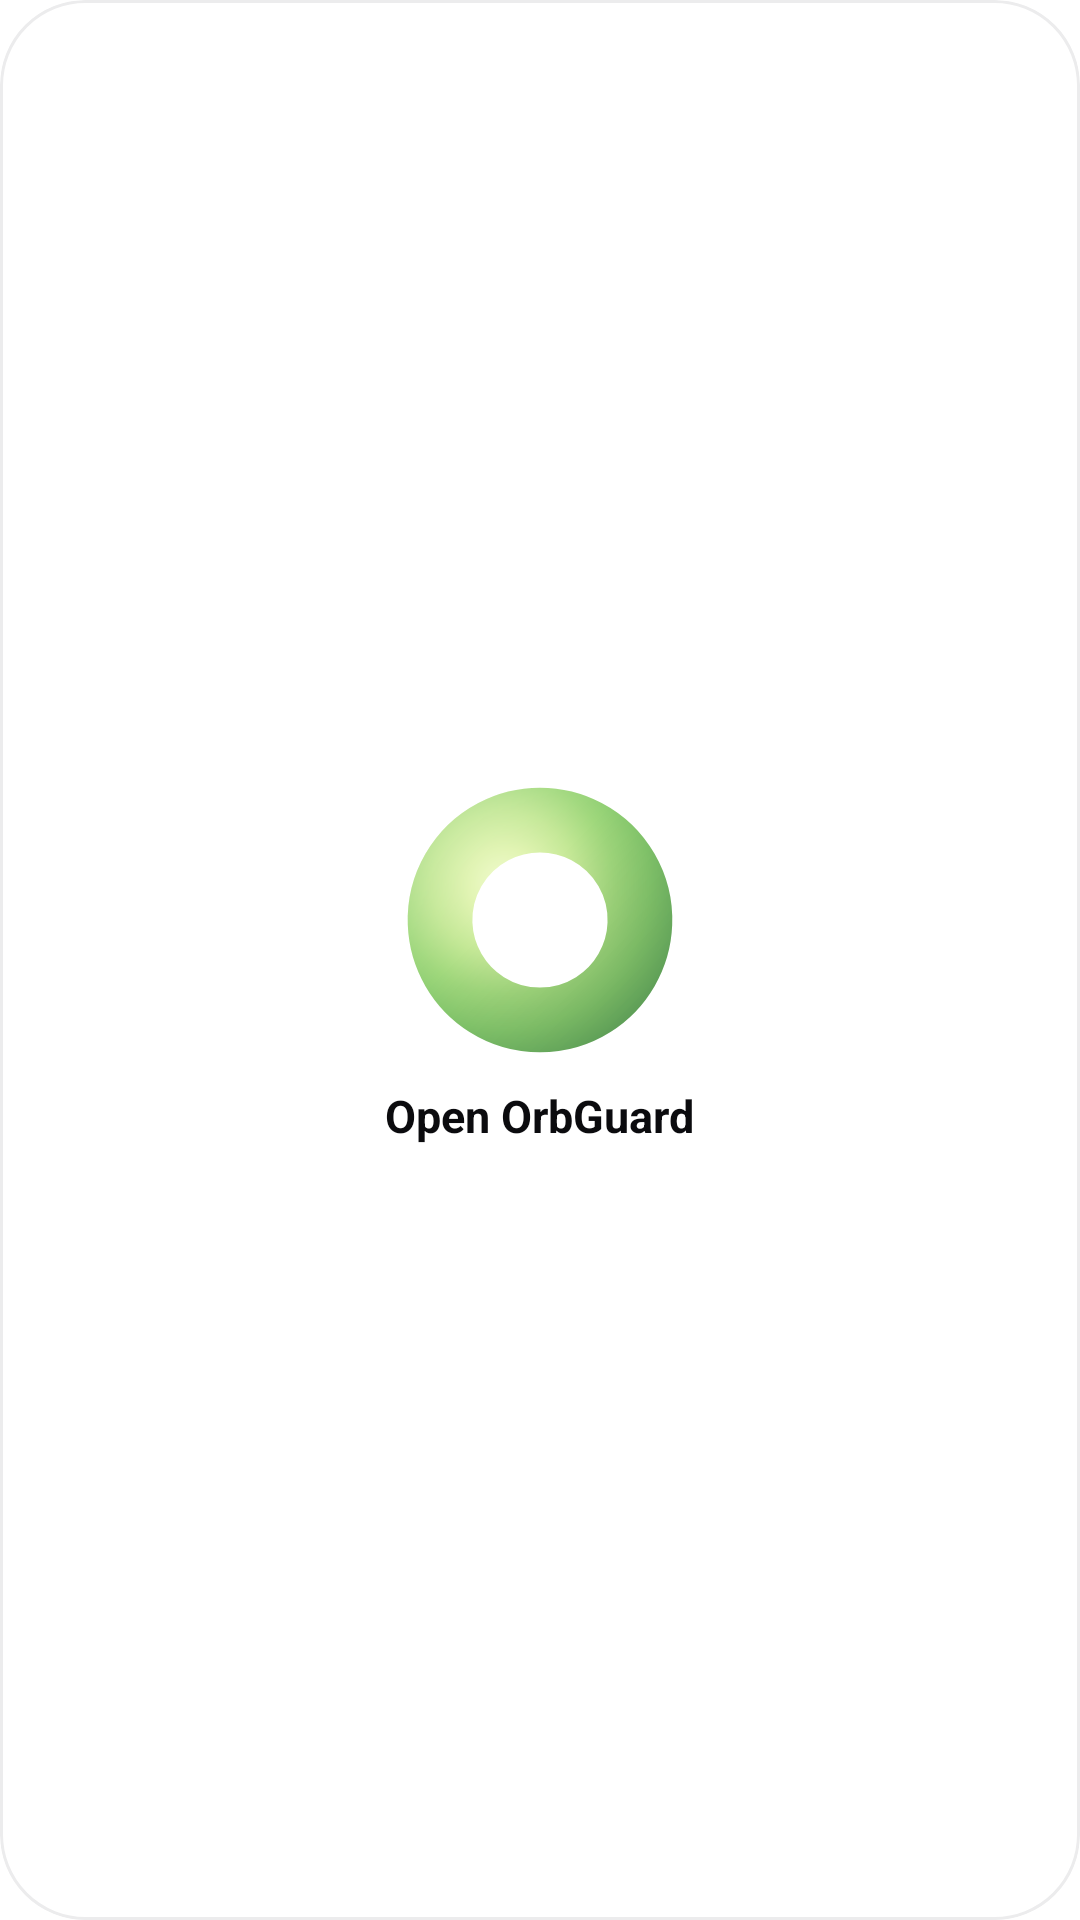

This screen was rendered from an Android layout file. Write that file and the resources it references.
<!-- AndroidManifest.xml: fallback theme Theme.MaterialComponents.DayNight.NoActionBar -->
<!-- res/layout/glance_small.xml -->
<?xml version="1.0" encoding="utf-8"?>
<LinearLayout xmlns:android="http://schemas.android.com/apk/res/android"
    android:id="@android:id/background"
    android:layout_width="match_parent"
    android:layout_height="match_parent"
    android:background="@drawable/glance_bg"
    android:clipToOutline="true"
    android:gravity="center"
    android:orientation="vertical"
    android:padding="10dp">

    <include layout="@layout/glance_ring_slot" />

    <TextView
        android:id="@+id/glance_title"
        android:layout_width="wrap_content"
        android:layout_height="wrap_content"
        android:layout_marginTop="6dp"
        android:ellipsize="end"
        android:fontFamily="sans-serif"
        android:gravity="center"
        android:maxLines="2"
        android:text="@string/glance_open"
        android:textColor="@color/glance_text"
        android:textSize="15sp"
        android:textStyle="bold" />
</LinearLayout>
<!-- res/layout/glance_ring_slot.xml (included above) -->
<?xml version="1.0" encoding="utf-8"?>
<ImageView xmlns:android="http://schemas.android.com/apk/res/android"
    android:id="@+id/glance_ring_light"
    android:layout_width="98dp"
    android:layout_height="98dp"
    android:adjustViewBounds="true"
    android:importantForAccessibility="yes"
    android:scaleType="fitCenter"
    android:src="@drawable/glance_logo"
    android:contentDescription="@string/glance_open" />
<!-- resources referenced by this layout -->
<resources>
  <color name="glance_text">#0B0B0E</color>
  <!-- drawable glance_bg (drawable) -->
  <?xml version="1.0" encoding="utf-8"?>
  <shape xmlns:android="http://schemas.android.com/apk/res/android" android:shape="rectangle">
      <solid android:color="@color/glance_surface" />
      <stroke android:width="1dp" android:color="@color/glance_border" />
      <corners android:radius="@dimen/glance_radius" />
  </shape>
  <!-- drawable glance_logo (drawable) -->
  <?xml version="1.0" encoding="utf-8"?>
  <vector xmlns:android="http://schemas.android.com/apk/res/android"
      xmlns:aapt="http://schemas.android.com/aapt"
      android:width="98dp"
      android:height="98dp"
      android:viewportWidth="100"
      android:viewportHeight="100">
      <path
          android:pathData="M50,16 A34,34 0 1,1 49.99,16 Z"
          android:strokeWidth="22"
          android:fillColor="#00000000">
          <aapt:attr name="android:strokeColor">
              <gradient
                  android:type="radial"
                  android:centerX="38"
                  android:centerY="38"
                  android:gradientRadius="62">
                  <item android:offset="0" android:color="#FFF2FCD0" />
                  <item android:offset="0.2" android:color="#FFE0F4B0" />
                  <item android:offset="0.4" android:color="#FFC4E896" />
                  <item android:offset="0.6" android:color="#FFA0D87C" />
                  <item android:offset="0.8" android:color="#FF84C86C" />
                  <item android:offset="1" android:color="#FF68B060" />
              </gradient>
          </aapt:attr>
      </path>
      
      <path
          android:pathData="M50,16 A34,34 0 1,1 49.99,16 Z"
          android:strokeWidth="22"
          android:fillColor="#00000000">
          <aapt:attr name="android:strokeColor">
              <gradient
                  android:type="linear"
                  android:startX="10"
                  android:startY="10"
                  android:endX="90"
                  android:endY="90">
                  <item android:offset="0" android:color="#24FFFFFF" />
                  <item android:offset="0.4" android:color="#00FFFFFF" />
                  <item android:offset="1" android:color="#1F000000" />
              </gradient>
          </aapt:attr>
      </path>
  </vector>
  <string name="glance_open">Open OrbGuard</string>
  <color name="glance_surface">#FFFFFF</color>
  <color name="glance_border">#1412121C</color>
  <dimen name="glance_radius">26dp</dimen>
</resources>
